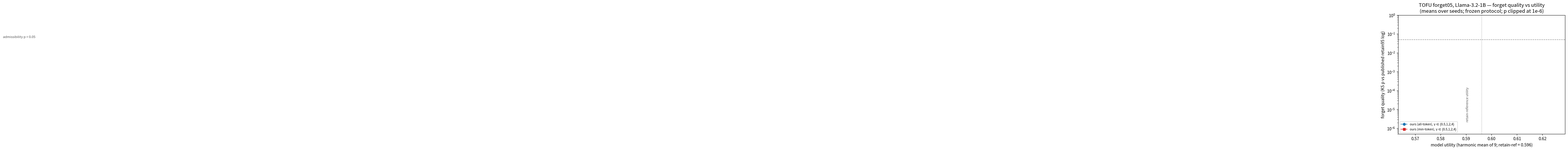

Python code for this plot: (Note: this script raises an exception after producing the figure.)
"""T29: frontier figure — forget quality vs model utility, forget05.

The matrix's headline visual: every method wants the top-right (admissible FQ,
intact utility). Renders from the jsonls; regenerate any time. Writes
reports/remote/fig_frontier_forget05.png (+ .svg).
"""
import json
import os
from collections import defaultdict

import matplotlib
matplotlib.use("Agg")
import matplotlib.pyplot as plt

RR = "../reports/remote"
FLOOR_P = 0.05
P_CLIP = 1e-6           # display clip for p-values at/near 0
REF = {"util": 0.5961}  # retain95 under the frozen protocol


def load(path, prefix):
    if not os.path.exists(path):
        return {}
    groups = defaultdict(list)
    for l in open(path):
        r = json.loads(l)
        name = r["cell"].replace(prefix, "").rsplit("_", 1)[0]
        groups[name].append(r)
    return groups


def mean(rs, k):
    vs = [(x.get("fq_p_vs_retain95") or 0.0) if k == "fq" else x[k] for x in rs]
    return sum(vs) / len(vs)


def main():
    ours = load(f"{RR}/t20_forget05_sweep.jsonl", "t20_forget05_")
    base = load(f"{RR}/t23_baselines_forget05.jsonl", "t23_forget05_")

    fig, ax = plt.subplots(figsize=(7.2, 5.2), dpi=150)
    ax.set_yscale("log")
    ax.axhline(FLOOR_P, color="#888", lw=1, ls="--")
    ax.text(0.015, FLOOR_P * 1.25, "admissibility p = 0.05", fontsize=8,
            color="#555")
    ax.axvline(REF["util"], color="#888", lw=1, ls=":")
    ax.text(REF["util"] - 0.005, 2.2e-6, "retain-reference utility",
            fontsize=8, color="#555", rotation=90, va="bottom", ha="right")

    # ours: gamma traces a curve per scope
    for scope, marker, color in (("all", "o", "#1f77b4"), ("min", "s", "#d62728")):
        pts = []
        for name, rs in sorted(ours.items()):
            if not name.startswith(scope):
                continue
            g = float(name.split("_g")[1])
            pts.append((g, mean(rs, "util_placeholder" if False else "model_utility"),
                        max(mean(rs, "fq"), P_CLIP)))
        pts.sort()
        xs = [p[1] for p in pts]
        ys = [p[2] for p in pts]
        ax.plot(xs, ys, marker=marker, color=color, lw=1.2, ms=6,
                label=f"ours ({scope}-token), γ ∈ {{0.5,1,2,4}}")
        for (g, x, y) in pts:
            ax.annotate(f"γ{g:g}", (x, y), textcoords="offset points",
                        xytext=(5, 4), fontsize=7, color=color)

    # baselines: one point each
    bmark = {"gradascent": ("GA", "^", "#2ca02c"), "npo": ("NPO", "v", "#9467bd"),
             "simnpo": ("SimNPO", "D", "#8c564b"), "rmu": ("RMU", "P", "#e377c2")}
    for name, rs in sorted(base.items()):
        lbl, m, c = bmark.get(name, (name, "x", "#333"))
        x, y = mean(rs, "model_utility"), max(mean(rs, "fq"), P_CLIP)
        n = len(rs)
        ax.scatter([x], [y], marker=m, c=c, s=70, zorder=5,
                   label=f"{lbl} (n={n} seed{'s' if n > 1 else ''})")
        ax.annotate(lbl, (x, y), textcoords="offset points", xytext=(6, -3),
                    fontsize=8, color=c)

    ax.set_xlabel("model utility (harmonic mean of 9; retain-ref = 0.596)")
    ax.set_ylabel("forget quality (KS p vs published retain95 log)")
    ax.set_title("TOFU forget05, Llama-3.2-1B — forget quality vs utility\n"
                 "(means over seeds; frozen protocol; p clipped at 1e-6)")
    ax.legend(fontsize=7.5, loc="lower left", framealpha=0.9)
    ax.set_ylim(P_CLIP / 2, 1)
    fig.tight_layout()
    for ext in ("png", "svg"):
        fig.savefig(f"{RR}/fig_frontier_forget05.{ext}")
    print("wrote fig_frontier_forget05.png/.svg")


if __name__ == "__main__":
    main()
